2-way image classification set "data" from GitHub (Akram1233/Bone-Fracture-Detection-from-X-ray-Images); label vocabulary: fractured, normal.

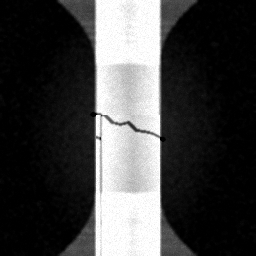
Label: fractured

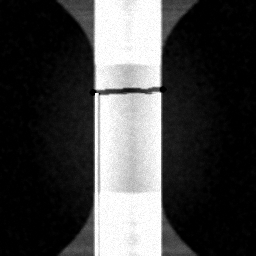
Label: fractured

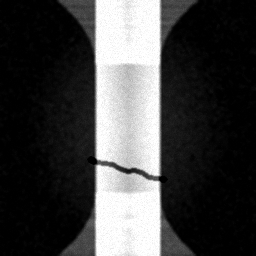
Label: fractured

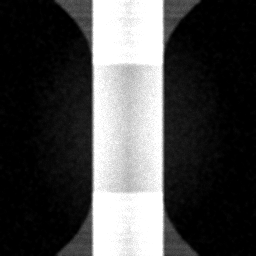
Label: normal

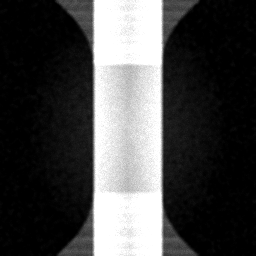
Label: normal

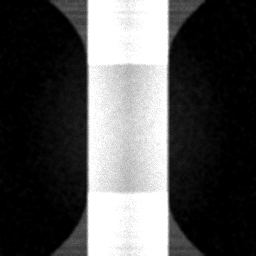
Label: normal
